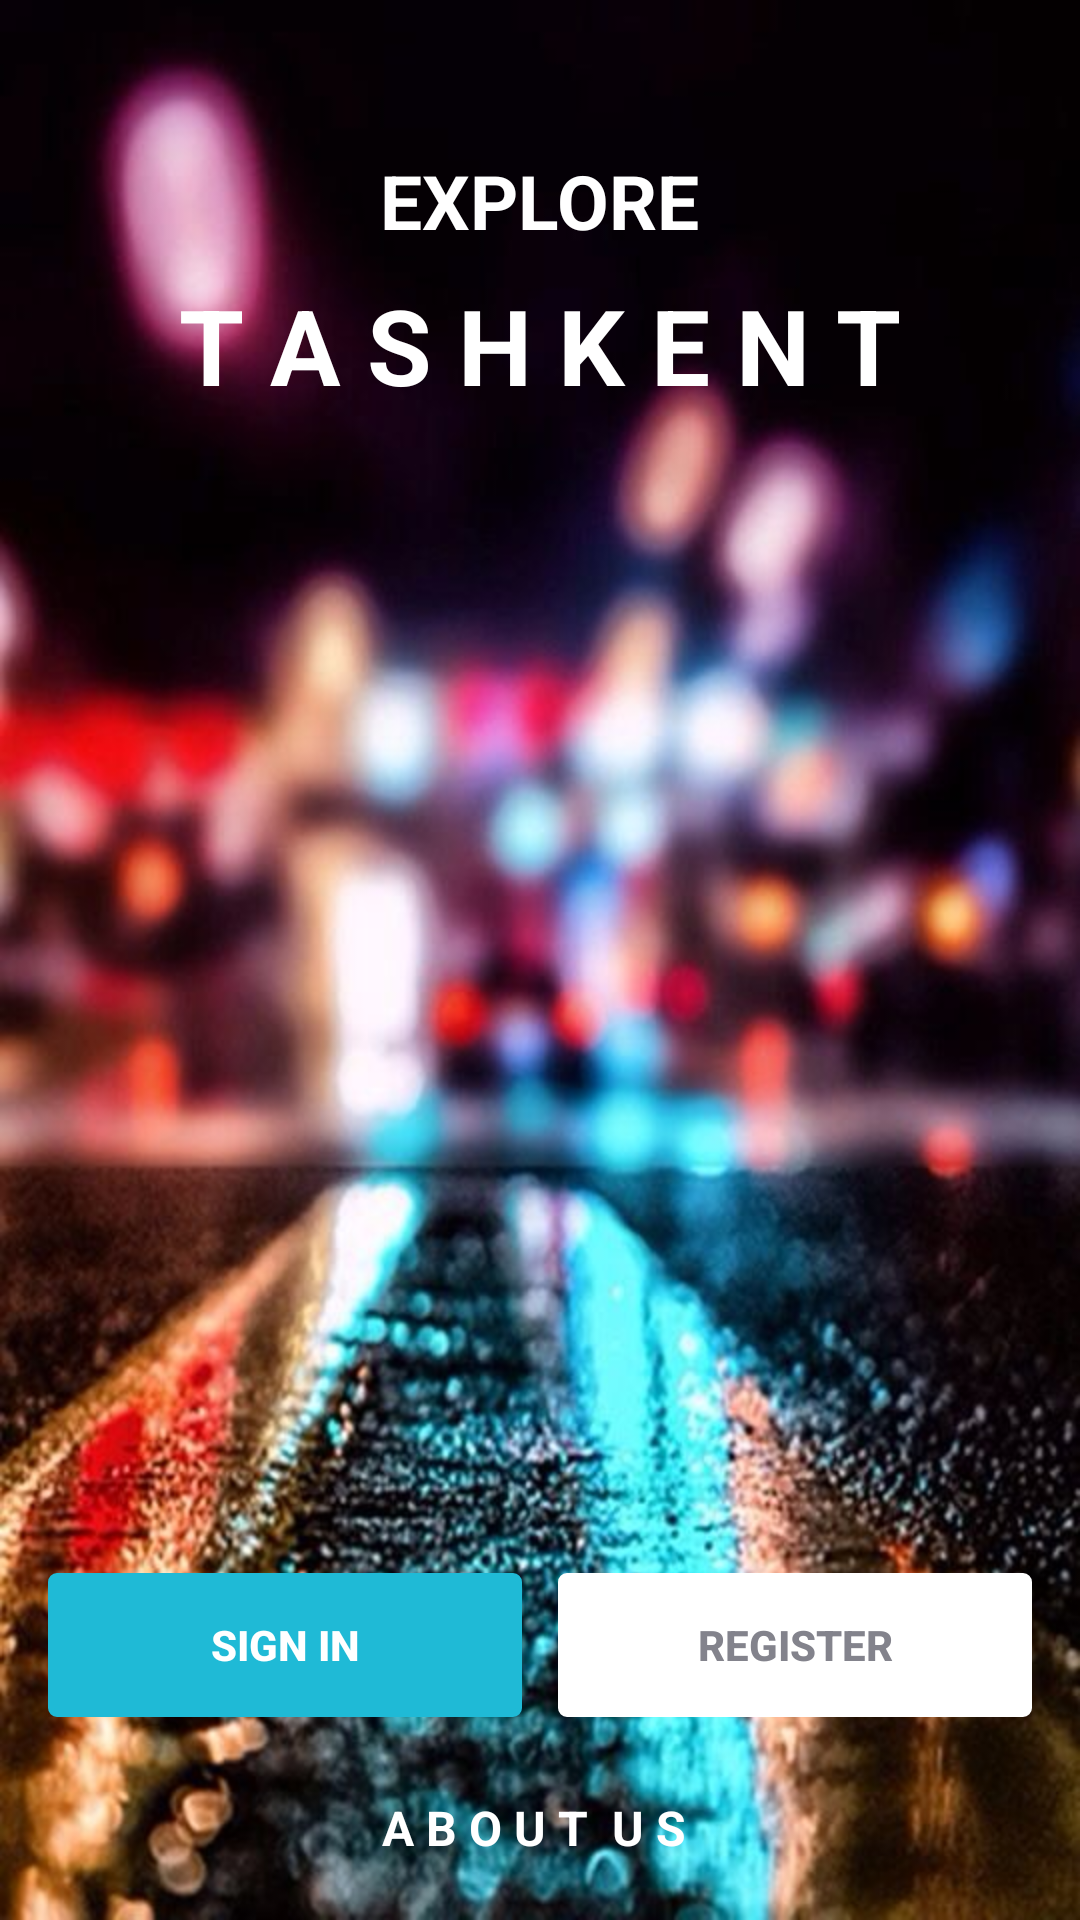

Layout XML and referenced resources for this Android screen:
<!-- AndroidManifest.xml: application theme AppTheme -->
<!-- res/layout/activity_main.xml -->
<?xml version="1.0" encoding="utf-8"?>
<RelativeLayout xmlns:android="http://schemas.android.com/apk/res/android"
    xmlns:app="http://schemas.android.com/apk/res-auto"
    xmlns:tools="http://schemas.android.com/tools"
    android:layout_width="match_parent"
    android:layout_height="match_parent"
    android:background="@drawable/bg1"
    android:id="@+id/rootLayout"
    tools:context="com.example.madina.exploretashkent.MainActivity">

    <LinearLayout
        android:layout_width="wrap_content"
        android:layout_height="wrap_content"
        android:layout_marginTop="30dp"
        android:layout_centerHorizontal="true"
        android:gravity="center_horizontal"
        android:orientation="vertical">

        <TextView
            android:layout_width="wrap_content"
            android:layout_height="wrap_content"
            android:textSize="25sp"
            android:textStyle="bold"
            android:layout_marginTop="20dp"
            android:textAlignment="center"
            android:textColor="@android:color/white"
            android:text="EXPLORE"
            />
        <TextView
            android:layout_width="wrap_content"
            android:layout_height="wrap_content"
            android:textSize="35sp"
            android:layout_marginTop="8dp"
            android:textAlignment="center"
            android:textStyle="bold"
            android:textColor="@android:color/white"
            android:text="T A S H K E N T"
            />


    </LinearLayout>

    <TextView
        android:layout_width="wrap_content"
        android:layout_height="wrap_content"
        android:id="@+id/aboutUs"
        android:layout_marginBottom="20dp"
        android:layout_marginTop="10dp"
        android:layout_alignParentBottom="true"
        android:layout_centerHorizontal="true"
        android:textSize="16sp"
        android:textAlignment="center"
        android:textStyle="bold"
        android:textColor="@android:color/white"
        android:text="A B O U T  U S "
        />

    <LinearLayout
        android:layout_width="match_parent"
        android:layout_height="wrap_content"
        android:weightSum="2"
        android:layout_margin="16dp"
        android:orientation="horizontal"
        android:layout_above="@id/aboutUs">

        <Button
            android:layout_width="0dp"
            android:layout_weight="1"
            android:background="@drawable/btn_sign_in_bg"
            android:layout_height="wrap_content"
            android:id="@+id/btnSignIn"
            android:textColor="@android:color/white"
            android:text="SIGN IN"
            android:textStyle="bold"
            android:layout_marginRight="6dp"
            />
        <Button
            android:layout_width="0dp"
            android:layout_weight="1"
            android:background="@drawable/btn_register_bg"
            android:layout_height="wrap_content"
            android:id="@+id/btnSignRegister"
            android:textColor="@color/btnRegister"
            android:text="REGISTER"
            android:textStyle="bold"
            android:layout_marginLeft="6dp"
            />


    </LinearLayout>
</RelativeLayout>
<!-- resources referenced by this layout -->
<resources>
  <color name="btnRegister">#83838c</color>
  <!-- drawable bg1: jpg bitmap (drawable, 66036 bytes) -->
  <!-- drawable btn_register_bg (drawable) -->
  <?xml version="1.0" encoding="utf-8"?>
  <ripple xmlns:android="http://schemas.android.com/apk/res/android"
      xmlns:tools="http://schemas.android.com/tools"
      android:color="@color/rippleColorEffect"
      tools:targetApi = "lollipop">
      <item>
          <shape>
              <solid android:color="@android:color/white"></solid>
              <stroke android:color="@android:color/white" android:width="2dp"></stroke>
              <corners android:radius="2dp"></corners>
          </shape>
      </item>
  
  
  </ripple>
  <!-- drawable btn_sign_in_bg (drawable) -->
  <?xml version="1.0" encoding="utf-8"?>
  <ripple xmlns:android="http://schemas.android.com/apk/res/android"
      xmlns:tools="http://schemas.android.com/tools"
      android:color="@color/rippleColorEffect"
      tools:targetApi = "lollipop">
      <item>
          <shape>
              <solid android:color="#1fbad6"></solid>
              <stroke android:color="#1fbad6" android:width="2dp"></stroke>
              <corners android:radius="2dp"></corners>
          </shape>
      </item>
  
  
  </ripple>
  <style name="AppTheme" parent="Theme.AppCompat.Light.NoActionBar">
          
          <item name="colorPrimary">@color/colorPrimary</item>
          <item name="colorPrimaryDark">@color/colorPrimaryDark</item>
          <item name="colorAccent">@color/colorAccent</item>
          <item name="android:windowFullscreen">true</item>
      </style>
  <color name="rippleColorEffect">#f816a463</color>
  <color name="colorPrimary">#0a091b</color>
  <color name="colorPrimaryDark">#070716</color>
  <color name="colorAccent">#F2B01E</color>
</resources>
